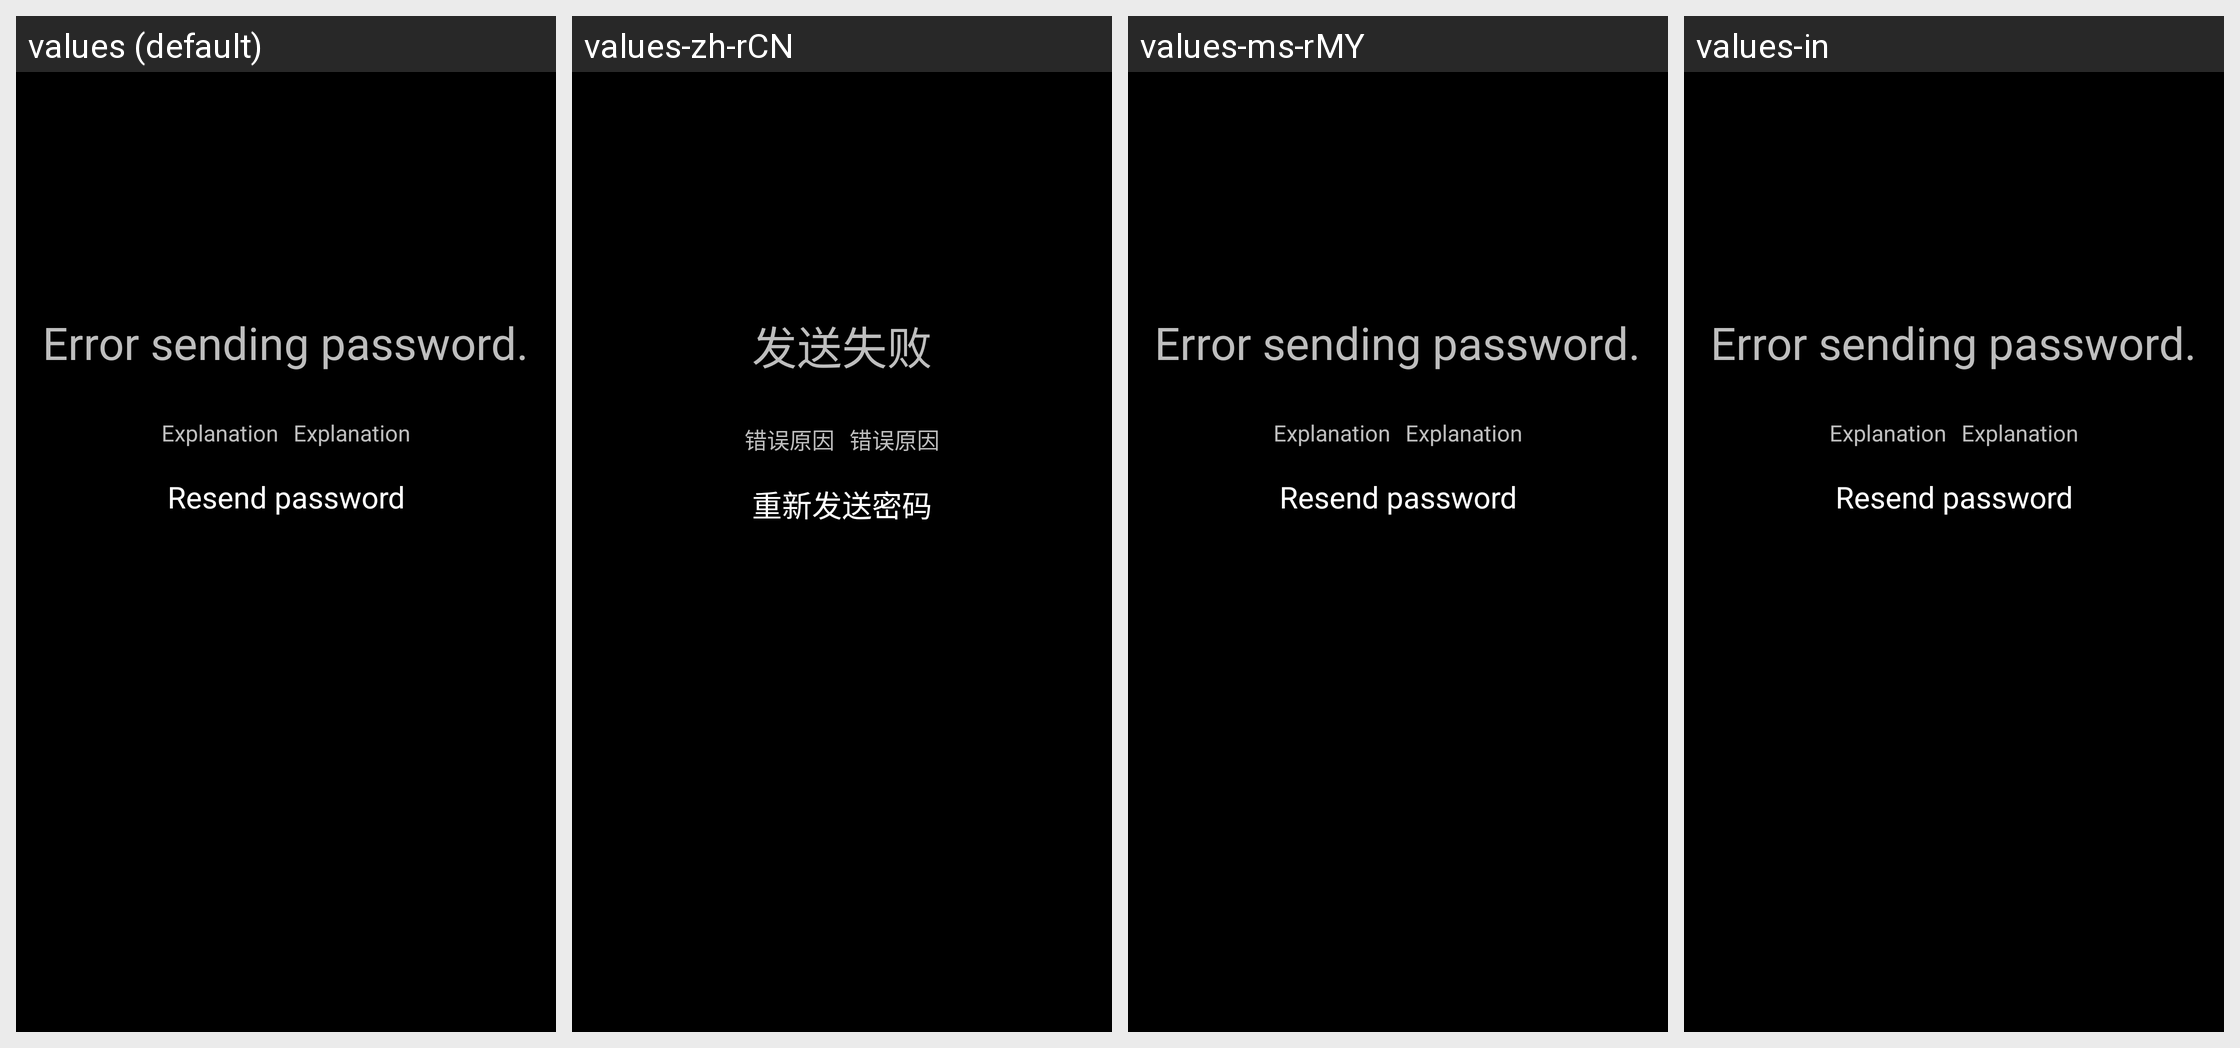

This grid shows one Android layout under several languages. Give, for every string resource on the screen, its name, the default text and each shown locale's text.
Android screen res/layout/com_lenovo_lsf_forgetfail.xml rendered under 4 locales, left to right: values (default), values-zh-rCN, values-ms-rMY, values-in. Device: Nexus 5 (rendered at 1080×1920; each locale shown at half size, 540×960, under a caption strip naming it); theme Theme.Settings.
Other locales in the repository, not shown: values-es, values-es-rUS, values-fr, values-ms, values-sr, values-zh-rHK.
Strings drawn on this screen, with the default value and each locale's value (text and hints the layout hard-codes, and strings that could not be matched under every locale, appear in the picture but are not listed):

com_lenovo_lsf_forgetfail_string_fail
  values: Error sending password.
  values-zh-rCN: 发送失败
  values-ms-rMY: Error sending password.  [not translated; the default value is used]
  values-in: Error sending password.  [not translated; the default value is used]

com_lenovo_lsf_forgetfail_string_detail
  values: Explanation
  values-zh-rCN: 错误原因
  values-ms-rMY: Explanation  [not translated; the default value is used]
  values-in: Explanation  [not translated; the default value is used]

com_lenovo_lsf_forgetfail_string_resend
  values: Resend password
  values-zh-rCN: 重新发送密码
  values-ms-rMY: Resend password  [not translated; the default value is used]
  values-in: Resend password  [not translated; the default value is used]
